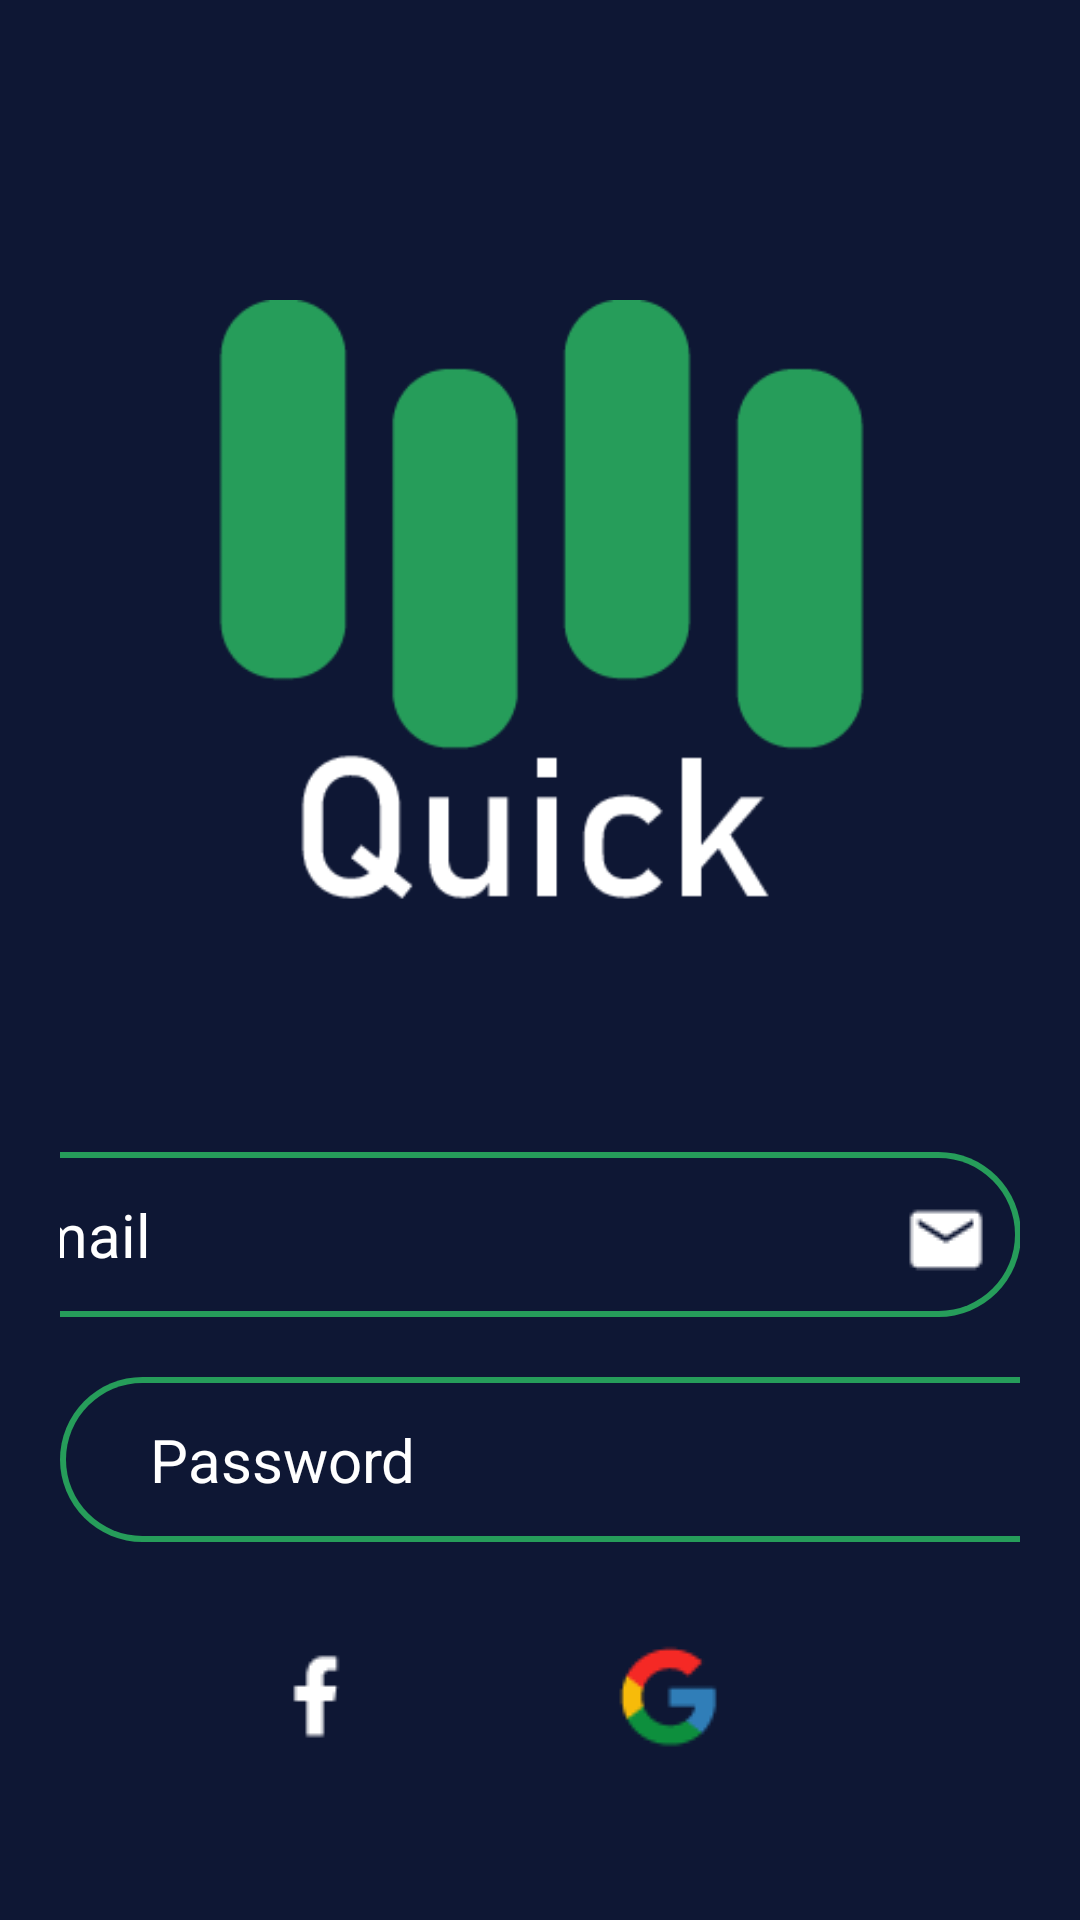

Reconstruct the res/layout file that produces this screen, plus the resources it refers to.
<!-- AndroidManifest.xml: application theme Theme.Quick_App -->
<!-- res/layout/login.xml -->
<?xml version="1.0" encoding="utf-8"?>


<androidx.constraintlayout.widget.ConstraintLayout xmlns:android="http://schemas.android.com/apk/res/android"
    xmlns:app="http://schemas.android.com/apk/res-auto"
    xmlns:tools="http://schemas.android.com/tools"
    android:layout_width="match_parent"
    android:layout_height="match_parent"
    android:background="@color/dark"
    android:elevation="0dp"
    android:gravity="center"
    android:orientation="vertical"
    android:padding="20dp"
    tools:context=".MainActivity"
    tools:layout_editor_absoluteX="-11dp"
    tools:layout_editor_absoluteY="0dp">


    <ImageView
        android:id="@+id/imageView"
        android:layout_width="413dp"
        android:layout_height="216dp"
        android:layout_marginTop="80dp"
        app:layout_constraintEnd_toEndOf="parent"
        app:layout_constraintStart_toStartOf="parent"
        app:layout_constraintTop_toTopOf="parent"
        app:srcCompat="@drawable/qlogo" />

    <EditText
        android:id="@+id/emailEditText"
        android:layout_width="370dp"
        android:layout_height="55dp"
        android:layout_marginTop="68dp"
        android:background="@drawable/email_edit_text"
        android:hint="Email"
        android:importantForAccessibility="yes"
        android:inputType="text"
        android:minHeight="48dp"
        android:padding="0dp"
        android:paddingStart="30dp"
        android:textColor="@color/white"
        android:textColorHint="@color/white"
        android:textSize="20sp"
        app:layout_constraintEnd_toEndOf="parent"
        app:layout_constraintHorizontal_bias="1.0"
        app:layout_constraintStart_toStartOf="parent"
        app:layout_constraintTop_toBottomOf="@+id/imageView" />


    <EditText
        android:id="@+id/passwordEditText"
        android:layout_width="370dp"
        android:layout_height="55dp"
        android:layout_marginTop="20dp"
        android:background="@drawable/pass_edit_text"
        android:hint="Password"
        android:importantForAccessibility="yes"
        android:inputType="textPassword"
        android:minHeight="48dp"
        android:padding="0dp"
        android:paddingStart="30dp"
        android:textColor="@color/white"
        android:textColorHint="@color/white"
        android:textSize="20sp"
        app:layout_constraintEnd_toEndOf="parent"
        app:layout_constraintHorizontal_bias="0.0"
        app:layout_constraintStart_toStartOf="parent"
        app:layout_constraintTop_toBottomOf="@+id/emailEditText" />

    <com.google.android.material.button.MaterialButton
        android:id="@+id/loginButton"
        android:layout_width="0dp"
        android:layout_height="60dp"
        android:layout_gravity="center_horizontal"
        android:layout_marginTop="32dp"
        android:backgroundTint="@color/third"
        android:gravity="center"
        android:text="LOGIN"
        android:textColor="@color/white"
        android:textSize="20dp"
        app:cornerRadius="25dp"
        app:layout_constraintEnd_toEndOf="parent"
        app:layout_constraintHorizontal_bias="0.0"
        app:layout_constraintStart_toStartOf="parent"
        app:layout_constraintTop_toBottomOf="@+id/imageButton" />

    <com.google.android.material.button.MaterialButton
        android:id="@+id/Sign_UPButton"
        style="?android:attr/borderlessButtonStyle"
        android:layout_width="372dp"
        android:layout_height="50dp"
        android:layout_gravity="center_horizontal"
        android:background="@null"
        android:gravity="center"
        android:text="SIGNUP"
        android:textColor="@color/white"
        android:textSize="20dp"
        app:layout_constraintBottom_toBottomOf="parent"
        app:layout_constraintEnd_toEndOf="parent"
        app:layout_constraintHorizontal_bias="0.0"
        app:layout_constraintStart_toStartOf="parent"
        app:layout_constraintTop_toBottomOf="@+id/loginButton"
        app:layout_constraintVertical_bias="0.133" />

    <ImageButton
        android:id="@+id/imageButton"
        android:layout_width="115dp"
        android:layout_height="63dp"
        android:layout_marginTop="20dp"
        android:layout_marginEnd="60dp"
        android:background="@color/dark"
        android:contentDescription="TODO"
        app:layout_constraintEnd_toEndOf="parent"
        app:layout_constraintTop_toBottomOf="@+id/passwordEditText"
        app:srcCompat="@drawable/g" />

    <ImageButton
        android:id="@+id/imageButton2"
        android:layout_width="115dp"
        android:layout_height="63dp"
        android:layout_marginStart="24dp"
        android:layout_marginTop="20dp"
        android:background="@color/dark"
        android:contentDescription="TODO"
        app:layout_constraintEnd_toStartOf="@+id/imageButton"
        app:layout_constraintHorizontal_bias="0.561"
        app:layout_constraintStart_toStartOf="parent"
        app:layout_constraintTop_toBottomOf="@+id/passwordEditText"
        app:srcCompat="@drawable/f" />

</androidx.constraintlayout.widget.ConstraintLayout>
<!-- resources referenced by this layout -->
<resources>
  <color name="dark">#0E1734</color>
  <color name="third">#269D5A</color>
  <color name="white">#FFFFFFFF</color>
  <!-- drawable email_edit_text (drawable) -->
  <layer-list xmlns:android="http://schemas.android.com/apk/res/android">
  
      
      <item>
          <shape android:shape="rectangle">
              <solid android:color="@color/third" />
              <corners
                  android:bottomRightRadius="50dp"
                  android:bottomLeftRadius="50dp"
                  android:topLeftRadius="50dp"
                  android:topRightRadius="50dp" />
          </shape>
      </item>
  
      
      <item
          android:left="2dp"
          android:right="2dp"
          android:top="2dp"
          android:bottom="2dp">
          <shape android:shape="rectangle">
              <solid android:color="@color/dark" />
              <corners
                  android:bottomRightRadius="50dp"
                  android:bottomLeftRadius="50dp"
                  android:topLeftRadius="50dp"
                  android:topRightRadius="50dp" />
          </shape>
      </item>
  
      
      <item
          android:left="1dp"
          android:top="1dp"
          android:right="1dp"
          android:bottom="1dp">
  
              <bitmap
                  android:src="@drawable/email"
                  android:gravity="end" />
      </item>
  
  
  </layer-list>
  <!-- drawable f: png bitmap (drawable, 326 bytes) -->
  <!-- drawable g: png bitmap (drawable, 936 bytes) -->
  <!-- drawable pass_edit_text (drawable) -->
  <layer-list xmlns:android="http://schemas.android.com/apk/res/android">
  
      
      <item>
          <shape android:shape="rectangle">
              <solid android:color="@color/third" />
              <corners
                  android:bottomRightRadius="50dp"
                  android:bottomLeftRadius="50dp"
                  android:topLeftRadius="50dp"
                  android:topRightRadius="50dp" />
          </shape>
      </item>
  
      
      <item
          android:left="2dp"
          android:right="2dp"
          android:top="2dp"
          android:bottom="2dp">
          <shape android:shape="rectangle">
              <solid android:color="@color/dark" />
              <corners
                  android:bottomRightRadius="50dp"
                  android:bottomLeftRadius="50dp"
                  android:topLeftRadius="50dp"
                  android:topRightRadius="50dp" />
          </shape>
      </item>
  
      
      <item
          android:left="1dp"
          android:top="1dp"
          android:right="1dp"
          android:bottom="1dp">
  
              <bitmap
                  android:src="@drawable/password"
                  android:gravity="end" />
      </item>
  
  
  </layer-list>
  <!-- drawable qlogo: png bitmap (drawable, 5367 bytes) -->
  <style name="Theme.Quick_App" parent="Base.Theme.Quick_App" />
  <!-- drawable email: png bitmap (drawable, 414 bytes) -->
  <!-- drawable password: png bitmap (drawable, 418 bytes) -->
  <style name="Base.Theme.Quick_App" parent="Theme.MaterialComponents.DayNight.NoActionBar">
          
          <item name="colorPrimary">@color/dark</item>
  
      </style>
</resources>
